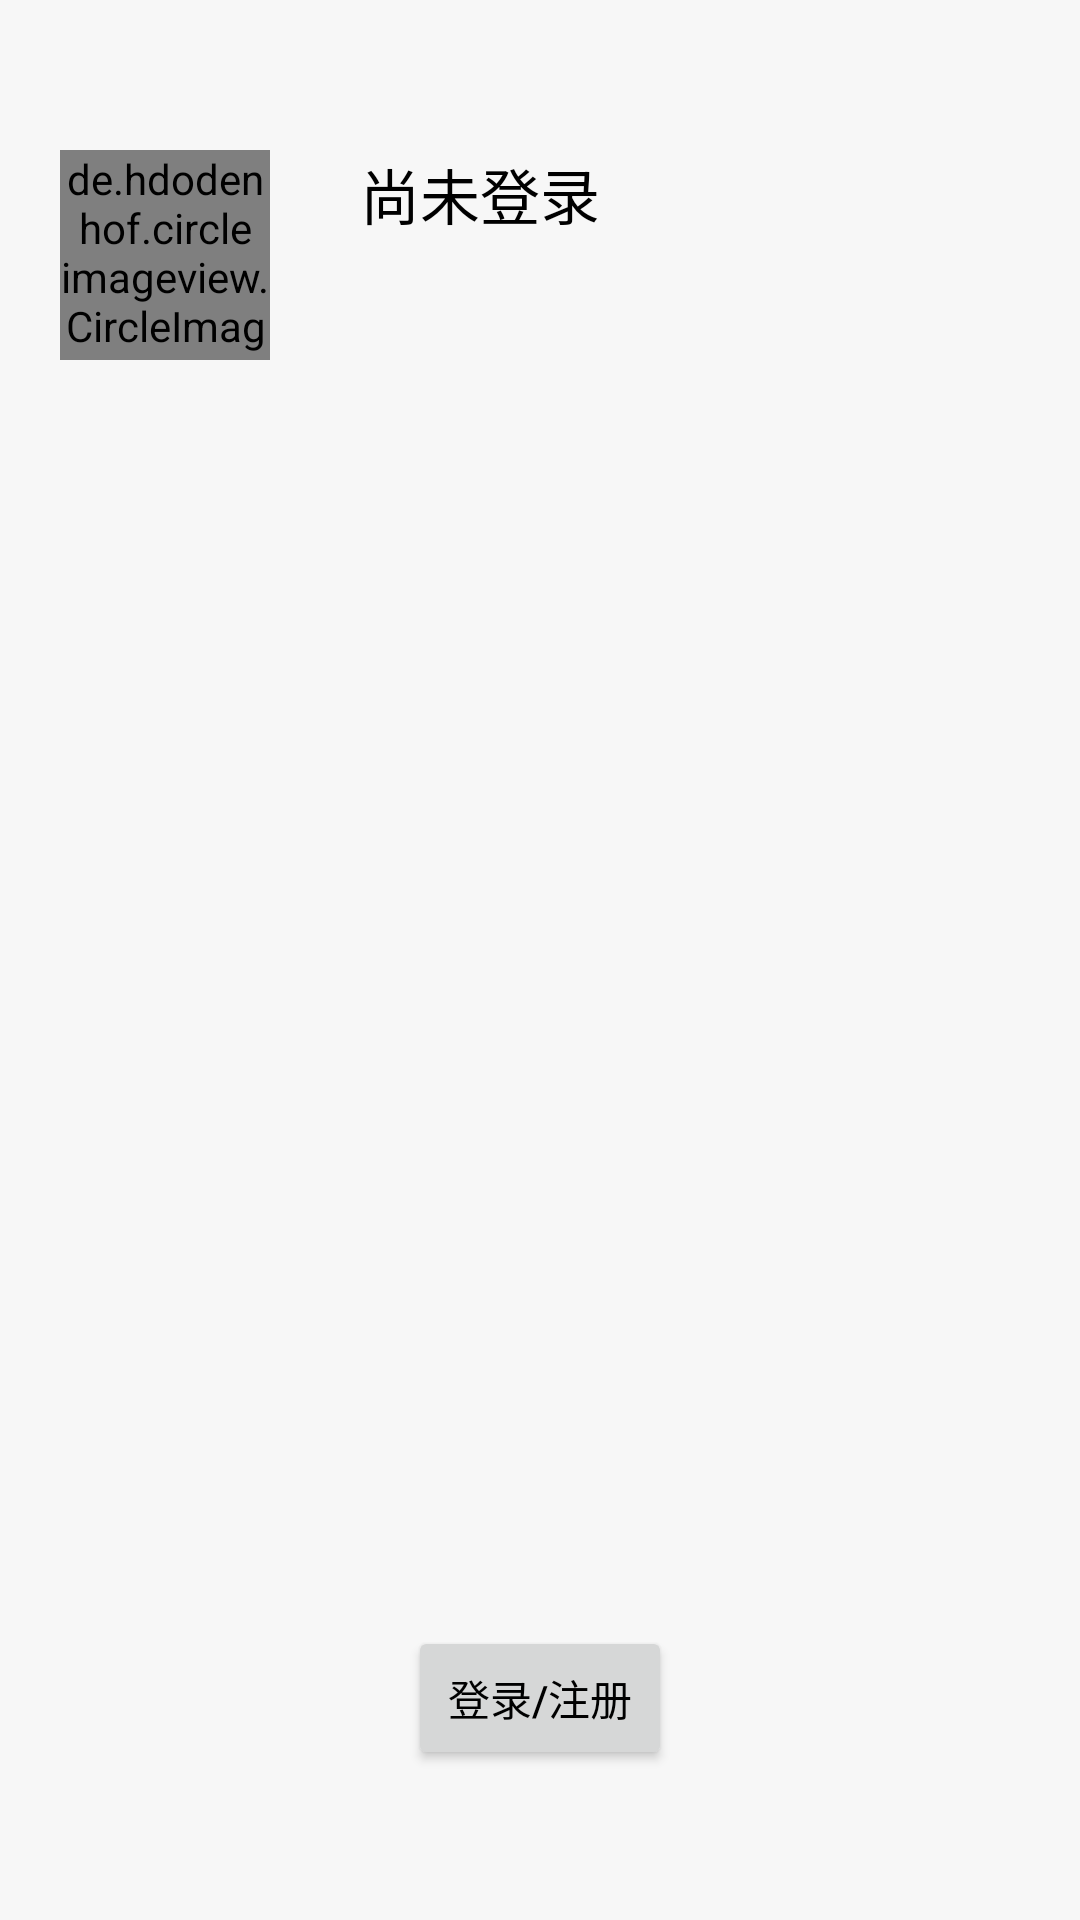

Layout XML and referenced resources for this Android screen:
<!-- AndroidManifest.xml: application theme Theme.BookKeeping -->
<!-- res/layout/fragment_mine.xml -->
<?xml version="1.0" encoding="utf-8"?>
<androidx.constraintlayout.widget.ConstraintLayout xmlns:android="http://schemas.android.com/apk/res/android"
    xmlns:app="http://schemas.android.com/apk/res-auto"
    xmlns:tools="http://schemas.android.com/tools"
    android:layout_width="match_parent"
    android:layout_height="match_parent"
    tools:context=".ui.mine.MineFragment">

    <de.hdodenhof.circleimageview.CircleImageView
        android:id="@+id/user_image"
        android:layout_width="70dp"
        android:layout_height="70dp"
        android:layout_marginHorizontal="20dp"
        android:layout_marginTop="50dp"
        android:src="@drawable/user"
        app:layout_constraintStart_toStartOf="parent"
        app:layout_constraintTop_toTopOf="parent" />

    <TextView
        android:id="@+id/user_tv"
        android:layout_width="wrap_content"
        android:layout_height="wrap_content"
        android:layout_marginHorizontal="30dp"
        android:layout_marginTop="50dp"
        android:text="@string/no_login"
        android:textColor="@color/black"
        android:textSize="20sp"
        app:layout_constraintStart_toEndOf="@+id/user_image"
        app:layout_constraintTop_toTopOf="parent" />

    <TextView
        android:id="@+id/email_tv"
        android:layout_width="wrap_content"
        android:layout_height="wrap_content"
        android:layout_marginTop="10dp"
        android:textColor="@color/dark_gray"
        android:textSize="15sp"
        app:layout_constraintStart_toStartOf="@+id/user_tv"
        app:layout_constraintTop_toBottomOf="@+id/user_tv"
        tools:text="xxxxxxxx@qq.com" />


    <include
        android:id="@+id/layout_backup"
        layout="@layout/layout_backup"
        android:layout_width="match_parent"

        android:layout_height="wrap_content"
        android:layout_marginTop="10dp"
        android:visibility="gone"
        app:layout_constraintEnd_toEndOf="parent"
        app:layout_constraintStart_toStartOf="parent"
        app:layout_constraintTop_toBottomOf="@+id/user_image"
        tools:visibility="visible" />

    <Button
        android:id="@+id/login_btn"
        android:layout_width="wrap_content"
        android:layout_height="wrap_content"
        android:layout_margin="50dp"
        android:text="@string/login_or_register"
        app:layout_constraintBottom_toBottomOf="parent"
        app:layout_constraintEnd_toEndOf="parent"
        app:layout_constraintStart_toStartOf="parent" />


</androidx.constraintlayout.widget.ConstraintLayout>
<!-- res/layout/layout_backup.xml (included above) -->
<?xml version="1.0" encoding="utf-8"?>
<androidx.constraintlayout.widget.ConstraintLayout xmlns:android="http://schemas.android.com/apk/res/android"
    xmlns:app="http://schemas.android.com/apk/res-auto"
    xmlns:tools="http://schemas.android.com/tools"
    android:layout_width="match_parent"
    android:layout_height="wrap_content">

    <TextView
        android:id="@+id/local_db_tv"
        android:layout_width="wrap_content"
        android:layout_height="wrap_content"
        android:layout_marginHorizontal="30dp"
        android:layout_marginTop="50dp"
        android:text="@string/backup_db"
        android:textColor="@color/black"
        android:textSize="20sp"
        app:layout_constraintStart_toStartOf="parent"
        app:layout_constraintTop_toTopOf="parent" />

    <Button
        android:id="@+id/backup_btn"
        android:layout_width="wrap_content"
        android:layout_height="wrap_content"
        android:layout_marginVertical="20dp"
        android:text="@string/backup_btn"
        app:layout_constraintStart_toStartOf="@+id/local_db_tv"
        app:layout_constraintTop_toBottomOf="@+id/local_db_tv" />

    <TextView
        android:id="@+id/backup_date_tv"
        android:layout_width="wrap_content"
        android:layout_height="wrap_content"
        android:layout_marginHorizontal="30dp"
        android:textColor="@color/dark_gray"
        android:textSize="15sp"
        app:layout_constraintBottom_toBottomOf="@+id/backup_btn"
        app:layout_constraintEnd_toEndOf="parent"
        app:layout_constraintTop_toTopOf="@+id/backup_btn"
        tools:text="本地数据上次同步于xxxx年xx月xx日" />


    <TextView
        android:id="@+id/backup_db_tv"
        android:layout_width="wrap_content"
        android:layout_height="wrap_content"
        android:layout_marginTop="50dp"
        android:text="@string/restore_db"
        android:textColor="@color/black"
        android:textSize="20sp"
        app:layout_constraintStart_toStartOf="@+id/backup_btn"
        app:layout_constraintTop_toBottomOf="@+id/backup_btn" />

    <Button
        android:id="@+id/restore_btn"
        android:layout_width="wrap_content"
        android:layout_height="wrap_content"
        android:layout_marginVertical="20dp"
        android:text="@string/restore_btn"
        app:layout_constraintStart_toStartOf="@+id/backup_db_tv"
        app:layout_constraintTop_toBottomOf="@+id/backup_db_tv" />

    <TextView
        android:id="@+id/restore_date_tv"
        android:layout_width="wrap_content"
        android:layout_height="wrap_content"
        android:layout_marginHorizontal="30dp"
        android:textColor="@color/dark_gray"
        android:textSize="15sp"
        app:layout_constraintBottom_toBottomOf="@+id/restore_btn"
        app:layout_constraintEnd_toEndOf="parent"
        app:layout_constraintTop_toTopOf="@+id/restore_btn"
        tools:text="远程备份上次更新于xxxx年xx月xx日" />

</androidx.constraintlayout.widget.ConstraintLayout>
<!-- resources referenced by this layout -->
<resources>
  <color name="black">#FF000000</color>
  <color name="dark_gray">#333333</color>
  <!-- drawable user: jpg bitmap (drawable-xxhdpi, 25510 bytes) -->
  <string name="backup_btn">备份</string>
  <string name="backup_db">备份数据库</string>
  <string name="login_or_register">登录/注册</string>
  <string name="no_login">尚未登录</string>
  <string name="restore_btn">恢复</string>
  <string name="restore_db">恢复数据库</string>
  <style name="Theme.BookKeeping" parent="Theme.MaterialComponents.DayNight.DarkActionBar">
          
          <item name="colorPrimary">@color/teal_200</item>
          <item name="colorPrimaryVariant">@color/teal_700</item>
          <item name="colorOnPrimary">@color/black</item>
          
          <item name="colorSecondary">@color/light_blue_600</item>
          <item name="colorSecondaryVariant">@color/light_blue_900</item>
          <item name="colorOnSecondary">@color/white</item>
          
          <item name="android:statusBarColor">?attr/colorPrimaryVariant</item>
          
          <item name="android:windowBackground">@color/gray</item>
          <item name="android:textColor">@color/black</item>
      </style>
  <color name="teal_200">#FF03DAC5</color>
  <color name="teal_700">#FF018786</color>
  <color name="light_blue_600">#FF039BE5</color>
  <color name="light_blue_900">#FF01579B</color>
  <color name="white">#FFFFFFFF</color>
  <color name="gray">#F7F7F7</color>
</resources>
